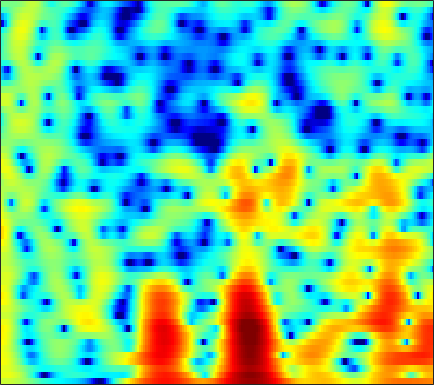

The file beside this chart, header and first rows:
2.894, 2.9792, 3.0278, 3.0064, 2.9456, 2.7985, 2.5939, 2.4028, 2.0986, 1.7417, 1.3318, 0.99537, 0.51259, -0.019494, -0.4395, -1.0113, -1.5948, -2.0173, -2.5699, -3.0677, -3.5003, -3.7965, -4.1458, -4.4476
4.008, 4.179, 4.291, 4.277, 4.188, 3.969, 3.63, 3.301, 2.757, 2.085, 1.279, 0.576, -0.5107, -1.796, -2.924, -4.701, -6.906, -8.976, -12.64, -18.12, -22.6, -18.38, -13.54, -10.5
4.178, 4.144, 4.013, 3.785, 3.551, 3.153, 2.664, 2.241, 1.605, 0.9095, 0.1615, -0.4205, -1.212, -1.986, -2.547, -3.239, -3.845, -4.219, -4.593, -4.802, -4.847, -4.778, -4.584, -4.31
4.909, 4.801, 4.53, 4.108, 3.688, 2.986, 2.115, 1.346, 0.1543, -1.216, -2.76, -4.021, -5.722, -7.183, -7.864, -7.97, -7.28, -6.522, -5.445, -4.438, -3.541, -2.956, -2.289, -1.747
4.719, 4.62, 4.313, 3.814, 3.317, 2.481, 1.45, 0.5418, -0.8561, -2.476, -4.346, -5.915, -8.147, -10.15, -10.89, -10.31, -8.629, -7.237, -5.525, -4.061, -2.846, -2.079, -1.228, -0.5578
4.618, 4.415, 3.973, 3.33, 2.719, 1.742, 0.5821, -0.392, -1.797, -3.244, -4.631, -5.55, -6.433, -6.868, -6.848, -6.421, -5.659, -4.96, -3.966, -2.978, -2.054, -1.432, -0.704, -0.1205
5.433, 5.106, 4.5, 3.687, 2.927, 1.711, 0.2242, -1.105, -3.22, -5.892, -9.487, -13.39, -24.29, -21.61, -14.65, -10.03, -7.182, -5.597, -3.933, -2.638, -1.626, -1.011, -0.3632, 0.1032
5.542, 5.237, 4.675, 3.918, 3.233, 2.162, 0.9377, -0.08213, -1.533, -2.992, -4.34, -5.16, -5.872, -5.984, -5.72, -4.999, -4.085, -3.379, -2.51, -1.758, -1.202, -0.9194, -0.7258, -0.7478
5.585, 5.401, 4.959, 4.303, 3.649, 2.568, 1.269, 0.1435, -1.507, -3.24, -4.854, -5.727, -6.181, -5.769, -5.091, -4, -2.9, -2.142, -1.282, -0.6311, -0.2052, -0.05589, -0.1298, -0.5423
4.328, 4.383, 4.203, 3.73, 3.166, 2.118, 0.7149, -0.604, -2.86, -5.917, -10.26, -14.6, -15.78, -10.75, -7.939, -5.299, -3.48, -2.45, -1.398, -0.623, -0.08568, 0.1932, 0.3882, 0.4088
2.655, 2.938, 3.027, 2.833, 2.515, 1.878, 1.046, 0.316, -0.772, -1.875, -2.858, -3.435, -3.875, -3.953, -3.846, -3.567, -3.228, -2.971, -2.66, -2.373, -2.07, -1.81, -1.414, -0.983
3.459, 3.602, 3.591, 3.351, 3.053, 2.511, 1.821, 1.258, 0.4917, -0.2571, -0.9786, -1.476, -2.064, -2.582, -2.961, -3.489, -4.101, -4.643, -5.452, -6.271, -6.852, -6.883, -6.174, -4.787
5.239, 5.063, 4.663, 4.064, 3.495, 2.567, 1.498, 0.63, -0.5515, -1.631, -2.494, -2.941, -3.354, -3.632, -3.842, -4.256, -4.965, -5.822, -7.528, -10.31, -15.27, -20.13, -14.27, -8.564
5.79, 5.457, 4.813, 3.891, 2.971, 1.43, -0.5882, -2.514, -5.777, -9.82, -12.76, -11.87, -9.127, -7.028, -5.97, -5.03, -4.477, -4.267, -4.19, -4.188, -4.062, -3.775, -3.071, -2.051
4.517, 4.435, 4.045, 3.316, 2.523, 1.121, -0.7024, -2.359, -4.933, -7.528, -9.189, -9.32, -8.543, -7.48, -6.743, -5.86, -5.01, -4.341, -3.421, -2.546, -1.679, -1.054, -0.2863, 0.4138
3.285, 3.613, 3.689, 3.415, 3, 2.187, 1.123, 0.1986, -1.169, -2.628, -4.134, -5.305, -6.994, -8.85, -10.19, -11.05, -9.882, -8.127, -5.745, -3.667, -2.004, -1.011, 0.06088, 0.8322
3.156, 3.437, 3.58, 3.457, 3.215, 2.69, 1.964, 1.284, 0.2292, -1.019, -2.512, -3.812, -5.905, -8.529, -10.78, -12.88, -11.27, -8.838, -5.963, -3.717, -1.994, -0.9882, 0.03524, 0.7187
2.855, 2.939, 2.923, 2.747, 2.517, 2.09, 1.516, 1.009, 0.256, -0.5827, -1.46, -2.115, -2.942, -3.634, -3.991, -4.146, -3.907, -3.502, -2.756, -1.934, -1.148, -0.6282, -0.07614, 0.3138
2.533, 2.541, 2.426, 2.172, 1.884, 1.398, 0.8066, 0.3157, -0.3782, -1.058, -1.668, -2.062, -2.435, -2.624, -2.636, -2.486, -2.171, -1.858, -1.381, -0.8728, -0.4102, -0.1037, 0.2103, 0.4108
2.788, 2.796, 2.612, 2.217, 1.786, 1.036, 0.138, -0.6238, -1.724, -2.825, -3.798, -4.335, -4.642, -4.426, -3.989, -3.196, -2.311, -1.651, -0.8528, -0.172, 0.3847, 0.702, 1.003, 1.13
3.798, 3.766, 3.412, 2.736, 2.036, 0.8466, -0.6373, -1.936, -3.982, -6.537, -9.865, -12.93, -15.23, -11.65, -8.6, -5.465, -3.181, -1.872, -0.5099, 0.4751, 1.163, 1.504, 1.768, 1.826
5.197, 4.901, 4.165, 3.027, 1.929, 0.1539, -1.934, -3.615, -5.904, -8.008, -9.772, -10.78, -10.85, -8.944, -6.95, -4.455, -2.407, -1.209, 0.002822, 0.8247, 1.284, 1.436, 1.403, 1.199
6.758, 6.153, 5.033, 3.473, 1.961, -0.6221, -4.16, -7.789, -14.82, -16.94, -11.26, -8.531, -6.003, -4.11, -2.904, -1.544, -0.4498, 0.1826, 0.7118, 0.9148, 0.769, 0.4291, -0.3532, -1.442
6.886, 6.249, 5.173, 3.834, 2.623, 0.7447, -1.381, -3.037, -4.861, -5.471, -4.799, -3.923, -2.704, -1.653, -1.021, -0.3614, 0.04435, 0.1889, 0.1683, -0.1627, -0.8215, -1.598, -3.095, -5.486
5.469, 4.946, 4.137, 3.248, 2.545, 1.613, 0.7411, 0.1631, -0.4238, -0.765, -0.8911, -0.8653, -0.782, -0.6932, -0.6771, -0.7409, -0.9288, -1.163, -1.558, -2.072, -2.679, -3.212, -3.972, -4.846
4.326, 3.761, 2.943, 2.14, 1.62, 1.087, 0.7654, 0.6451, 0.6039, 0.61, 0.601, 0.5551, 0.3908, 0.07362, -0.2734, -0.9293, -1.756, -2.482, -3.491, -4.334, -4.836, -4.91, -4.654, -4.117
3.795, 2.742, 1.019, -0.8904, -2.057, -2.53, -1.678, -0.6845, 0.5354, 1.446, 2.011, 2.191, 2.141, 1.724, 1.155, 0.01112, -1.684, -3.402, -6.619, -11.18, -14.03, -11.2, -7.176, -4.413
3.187, 1.788, -0.8809, -5.11, -9.996, -11.54, -5.309, -2.345, 0.1822, 1.752, 2.668, 3.027, 3.124, 2.827, 2.342, 1.359, -0.06916, -1.427, -3.594, -5.736, -6.715, -6.185, -4.586, -2.974
2.505, 1.901, 0.9949, 0.134, -0.3162, -0.4615, -0.0672, 0.4462, 1.172, 1.787, 2.191, 2.359, 2.368, 2.159, 1.866, 1.305, 0.5865, -0.01863, -0.8375, -1.589, -2.179, -2.472, -2.781, -2.989
1.818, 1.863, 1.873, 1.863, 1.841, 1.847, 1.87, 1.903, 1.955, 1.97, 1.937, 1.865, 1.716, 1.502, 1.304, 0.9745, 0.5906, 0.2457, -0.2668, -0.8791, -1.57, -2.16, -3.105, -4.261
0.8662, 1.605, 2.301, 2.701, 2.847, 2.869, 2.734, 2.539, 2.189, 1.767, 1.326, 1.004, 0.654, 0.4195, 0.3223, 0.2808, 0.2561, 0.2039, 0.01866, -0.3376, -0.9315, -1.574, -2.684, -4.212
1.552, 2.582, 3.434, 3.814, 3.857, 3.616, 3.098, 2.539, 1.573, 0.3941, -0.9562, -1.972, -3.084, -3.449, -3.108, -2.122, -1.033, -0.331, 0.309, 0.582, 0.4375, 0.05337, -0.8255, -2.16
4.005, 4.322, 4.463, 4.277, 3.909, 3.128, 2.016, 0.9714, -0.6938, -2.736, -5.382, -8.142, -14.73, -27.4, -13.11, -6.662, -3.12, -1.351, 0.2549, 1.181, 1.568, 1.531, 1.077, 0.1761
4.388, 4.24, 3.809, 3.069, 2.26, 0.8273, -1.06, -2.741, -5.177, -7.38, -8.705, -9.043, -8.834, -7.835, -6.523, -4.376, -2.307, -0.9818, 0.4002, 1.347, 1.897, 2.07, 1.975, 1.572
3.341, 3.118, 2.579, 1.691, 0.7565, -0.9508, -3.369, -5.854, -10.82, -21.12, -18.57, -12.45, -8.235, -5.59, -4.062, -2.374, -0.9676, -0.07885, 0.8761, 1.584, 2.034, 2.215, 2.273, 2.13
1.739, 1.71, 1.467, 0.9669, 0.4234, -0.5415, -1.762, -2.794, -4.136, -5.061, -5.181, -4.728, -3.732, -2.612, -1.813, -0.8649, -0.06168, 0.4329, 0.9704, 1.357, 1.604, 1.697, 1.721, 1.629
0.1552, 0.4281, 0.6381, 0.6895, 0.6229, 0.4186, 0.1306, -0.1139, -0.4196, -0.6274, -0.6886, -0.6351, -0.461, -0.2131, -0.01744, 0.2273, 0.4176, 0.5189, 0.5917, 0.5992, 0.5628, 0.5154, 0.4174, 0.2957
-1.154, -0.565, 0.1029, 0.6279, 0.9268, 1.214, 1.391, 1.468, 1.512, 1.51, 1.478, 1.432, 1.345, 1.21, 1.069, 0.8162, 0.4797, 0.1804, -0.2783, -0.754, -1.194, -1.457, -1.689, -1.778
-2.476, -1.494, -0.3241, 0.6426, 1.243, 1.875, 2.328, 2.568, 2.774, 2.857, 2.826, 2.731, 2.501, 2.136, 1.762, 1.103, 0.2412, -0.5579, -1.824, -3.28, -4.761, -5.646, -6.079, -5.616
-4.311, -2.622, -0.8115, 0.5734, 1.381, 2.194, 2.763, 3.052, 3.293, 3.392, 3.363, 3.262, 3.002, 2.576, 2.125, 1.29, 0.1359, -1.008, -3.03, -5.93, -10.52, -17.03, -23.86, -12.04
-4.33, -2.45, -0.5995, 0.7005, 1.378, 1.974, 2.291, 2.407, 2.452, 2.447, 2.437, 2.426, 2.357, 2.174, 1.915, 1.365, 0.5342, -0.2988, -1.671, -3.304, -4.949, -5.953, -6.391, -5.725
-0.5532, 0.2859, 1.161, 1.677, 1.808, 1.641, 1.098, 0.511, -0.3256, -0.8619, -0.7524, -0.3069, 0.4615, 1.085, 1.347, 1.389, 1.078, 0.6445, -0.1352, -1.016, -1.821, -2.263, -2.518, -2.379
2.838, 3.123, 3.296, 3.152, 2.781, 1.817, 0.1193, -1.886, -6.291, -15.65, -10.83, -5.508, -1.677, 0.4113, 1.294, 1.785, 1.642, 1.183, 0.1231, -1.353, -3.055, -4.092, -4.566, -3.767
2.939, 3.12, 3.179, 3.005, 2.694, 2.003, 0.9708, -0.02263, -1.461, -2.403, -2.109, -1.217, 0.1592, 1.237, 1.726, 1.91, 1.531, 0.8378, -0.7171, -3.25, -7.534, -13.27, -18.72, -9.031
0.1983, 0.4294, 0.6457, 0.7734, 0.8144, 0.8135, 0.7707, 0.7245, 0.6946, 0.7757, 0.9899, 1.23, 1.568, 1.832, 1.913, 1.819, 1.444, 0.9513, 0.03989, -1.122, -2.369, -3.122, -3.548, -3.228
-3.268, -3.179, -3.021, -2.701, -2.319, -1.663, -0.9394, -0.3973, 0.2758, 0.8525, 1.334, 1.629, 1.922, 2.09, 2.133, 2.067, 1.869, 1.65, 1.272, 0.8431, 0.4402, 0.1637, -0.1152, -0.3042
-6.995, -8.01, -9.364, -9.402, -8.104, -5.678, -3.427, -2.04, -0.5739, 0.5069, 1.276, 1.674, 2.015, 2.173, 2.203, 2.152, 2.038, 1.939, 1.8, 1.674, 1.563, 1.478, 1.349, 1.164
-7.757, -9.81, -14.2, -16.16, -11.79, -6.886, -3.641, -1.884, -0.2019, 0.9337, 1.619, 1.893, 1.991, 1.848, 1.625, 1.272, 0.9649, 0.8259, 0.8322, 1.029, 1.313, 1.546, 1.785, 1.889
-3.894, -4.025, -4.005, -3.539, -2.823, -1.563, -0.267, 0.6028, 1.498, 2.047, 2.214, 2.084, 1.553, 0.5999, -0.3991, -2.024, -3.636, -4.334, -3.941, -2.503, -0.9497, 0.05059, 1.068, 1.73
-2.45, -1.829, -1.011, -0.2094, 0.3843, 1.149, 1.828, 2.223, 2.567, 2.632, 2.374, 1.924, 0.9159, -0.6692, -2.373, -5.702, -11.42, -18.88, -12.79, -6.827, -3.525, -1.885, -0.3438, 0.6627
-3.195, -2.051, -0.7731, 0.3087, 0.9981, 1.759, 2.335, 2.632, 2.83, 2.776, 2.443, 1.994, 1.124, -0.04899, -1.089, -2.581, -3.921, -4.541, -4.593, -3.925, -2.951, -2.193, -1.304, -0.5975
-3.488, -2.254, -0.8423, 0.3538, 1.122, 1.973, 2.614, 2.959, 3.21, 3.217, 2.963, 2.606, 1.917, 1.013, 0.2345, -0.8771, -1.946, -2.621, -3.248, -3.474, -3.284, -2.958, -2.42, -1.911
-3.164, -2.221, -0.9343, 0.3021, 1.165, 2.188, 3.019, 3.488, 3.893, 4.026, 3.876, 3.571, 2.9, 1.91, 0.9442, -0.6503, -2.606, -4.276, -6.484, -7.679, -7.038, -5.904, -4.384, -3.282
-5.272, -4.518, -3.007, -1.235, 0.06623, 1.6, 2.84, 3.555, 4.225, 4.568, 4.59, 4.383, 3.798, 2.829, 1.807, -0.03122, -2.616, -5.303, -10.66, -16.98, -11.35, -7.795, -4.979, -3.418
-18.58, -16.2, -9.181, -4.796, -2.465, -0.136, 1.551, 2.502, 3.413, 3.971, 4.198, 4.166, 3.856, 3.25, 2.605, 1.496, 0.166, -0.9026, -2.196, -2.996, -3.122, -2.897, -2.455, -2.114
-9.055, -8.516, -6.541, -4.214, -2.649, -0.9001, 0.488, 1.309, 2.156, 2.743, 3.087, 3.203, 3.171, 2.937, 2.645, 2.122, 1.487, 0.9771, 0.3213, -0.2477, -0.6979, -0.9611, -1.239, -1.497
-3.258, -3.051, -2.548, -1.854, -1.281, -0.5283, 0.1725, 0.6527, 1.219, 1.698, 2.091, 2.31, 2.492, 2.527, 2.449, 2.208, 1.815, 1.436, 0.8383, 0.1709, -0.5081, -0.9809, -1.529, -1.94
-0.5478, -0.5245, -0.4772, -0.4439, -0.4221, -0.3844, -0.3174, -0.1989, 0.08261, 0.5335, 1.108, 1.558, 2.096, 2.488, 2.64, 2.623, 2.339, 1.936, 1.133, 0.03855, -1.309, -2.393, -3.679, -4.316
